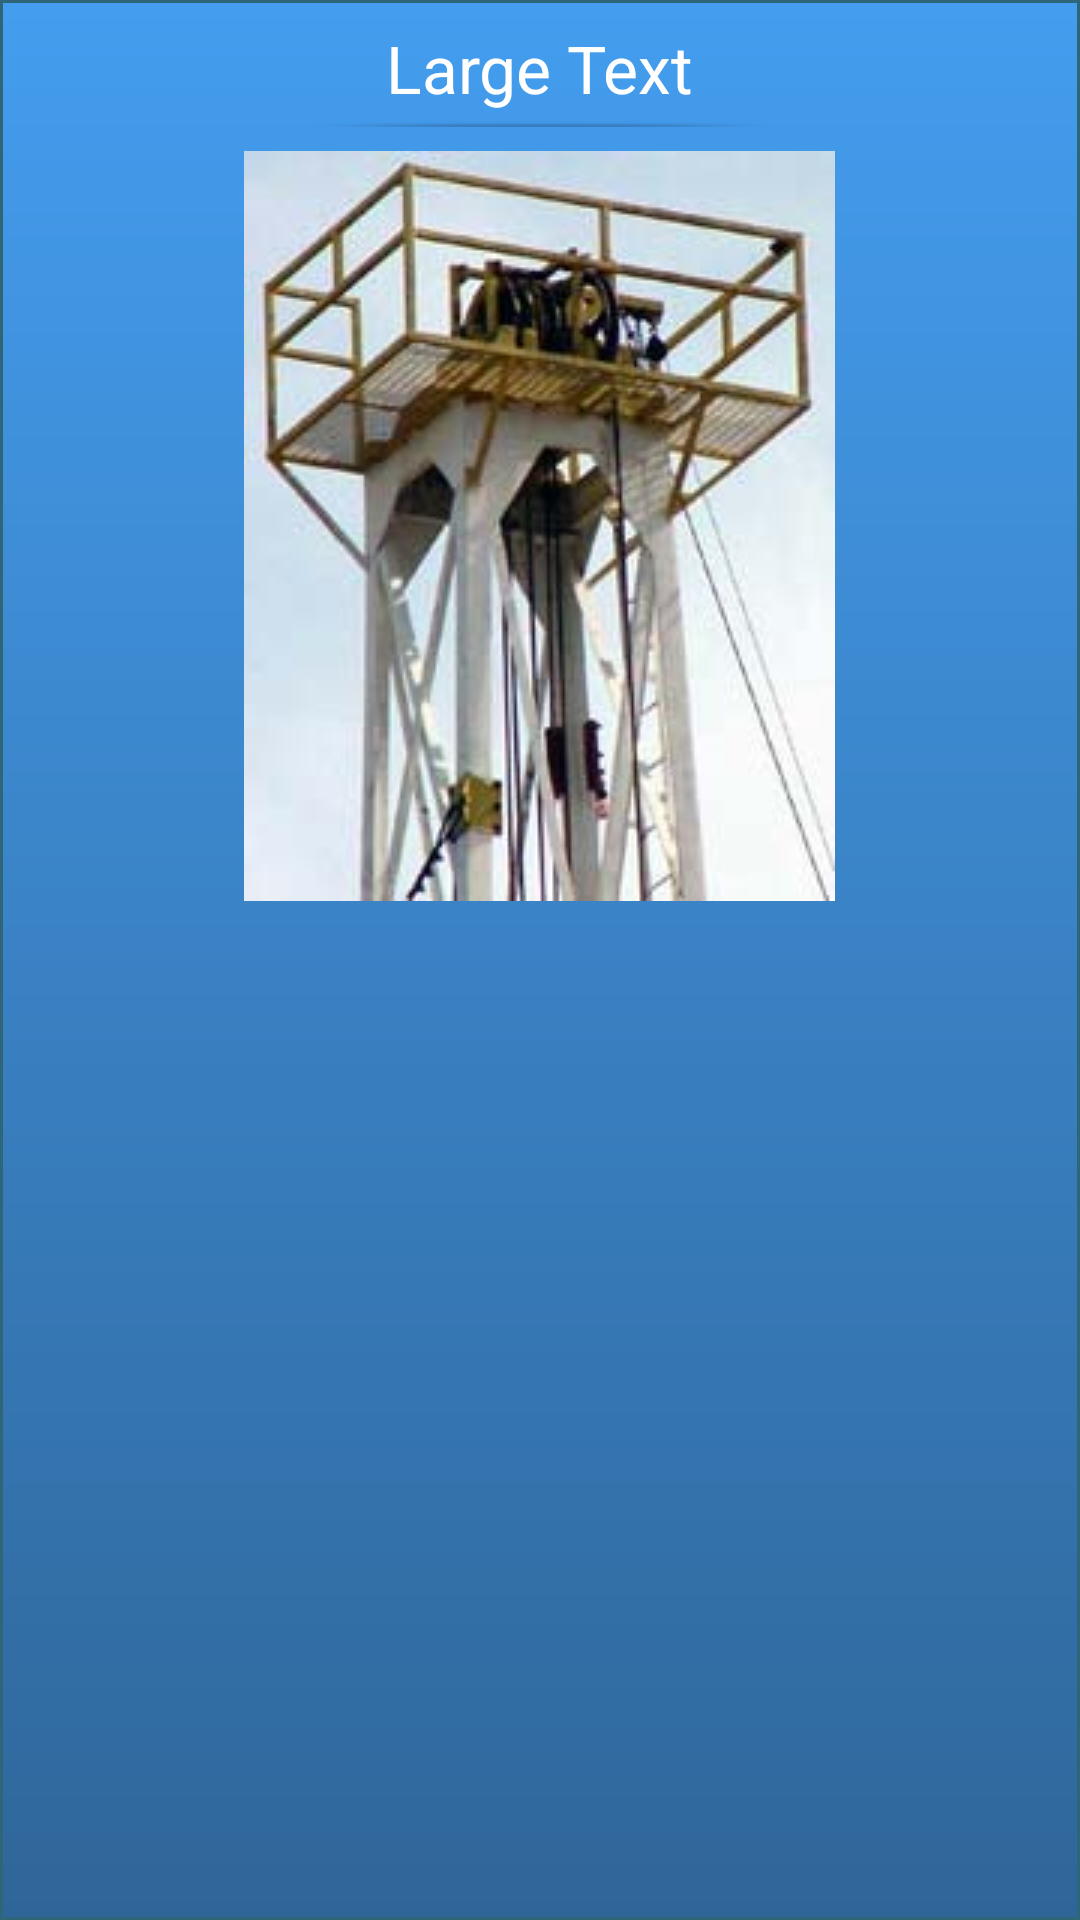

Android layout source for this screen:
<!-- AndroidManifest.xml: application theme SampleTheme -->
<!-- res/layout/activity_details.xml -->
<?xml version="1.0" encoding="utf-8"?>
<ScrollView xmlns:android="http://schemas.android.com/apk/res/android"
    xmlns:tools="http://schemas.android.com/tools"
    android:id="@+id/details_scrollview"
    android:layout_width="match_parent"
    android:layout_height="match_parent"
    android:background="@drawable/main_bg_grad" >

    <LinearLayout
        android:layout_width="match_parent"
        android:layout_height="wrap_content"
        android:orientation="vertical"
        tools:ignore="UseCompoundDrawables" >

        <TextView
            android:id="@+id/detail_title"
            android:layout_width="wrap_content"
            android:layout_height="wrap_content"
            android:layout_gravity="center_horizontal"
            android:layout_marginTop="8dp"
            android:text="Large Text"
            android:textAppearance="?android:attr/textAppearanceLarge"
            android:textColor="#ffffffff" />

        <ImageView
            android:id="@+id/imageView1"
            android:layout_width="wrap_content"
            android:layout_height="wrap_content"
            android:layout_gravity="center"
            android:contentDescription="Component Picture"
            android:src="@drawable/line" />

        <ImageView
            android:id="@+id/detail_image"
            android:layout_width="wrap_content"
            android:layout_height="wrap_content"
            android:layout_gravity="center_horizontal"
            android:layout_marginTop="8dp"
            android:contentDescription="Component Description"
            android:src="@drawable/crown_block_water_table"
            tools:ignore="HardcodedText" />

        <TextView
            android:id="@+id/detail_text"
            android:layout_width="wrap_content"
            android:layout_height="wrap_content"
            android:layout_marginLeft="8dp"
            android:layout_marginRight="8dp"
            android:layout_marginTop="8dp"
            android:textAppearance="?android:attr/textAppearanceLarge"
            android:textColor="#ffffffff"
            android:textIsSelectable="true" />
    </LinearLayout>

</ScrollView>
<!-- resources referenced by this layout -->
<resources>
  <!-- drawable crown_block_water_table: jpg bitmap (drawable-mdpi, 14483 bytes) -->
  <!-- drawable line: png bitmap (drawable, 2895 bytes) -->
  <!-- drawable main_bg_grad (drawable) -->
  <?xml version="1.0" encoding="utf-8"?>
  <shape xmlns:android="http://schemas.android.com/apk/res/android"
      android:shape="rectangle" >
  
  
  
  
  
  
  
              <gradient
                  android:startColor="#449def"
                  android:endColor="#2f6699"
                  android:angle="270" />
              <stroke
                  android:width="1dp"
                  android:color="#2f6677" />
  
  
  </shape>
  <style name="SampleTheme" parent="AppTheme">
          <item name="menuDrawerStyle">@style/MenuDrawerStyle</item>
      </style>
  <style name="AppTheme" parent="android:Theme.Light.NoTitleBar" />
  <style name="MenuDrawerStyle" parent="Widget.MenuDrawer">
          <item name="mdArrowDrawable">@drawable/menu_arrow</item>
          <item name="mdMenuWidth">250dp</item>
      </style>
</resources>
